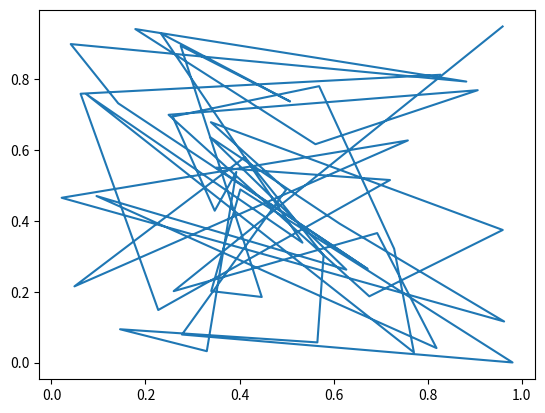
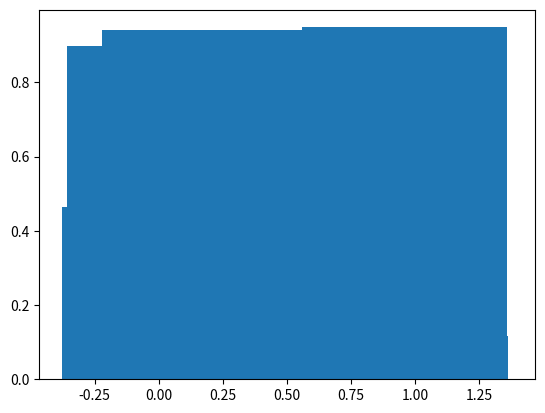
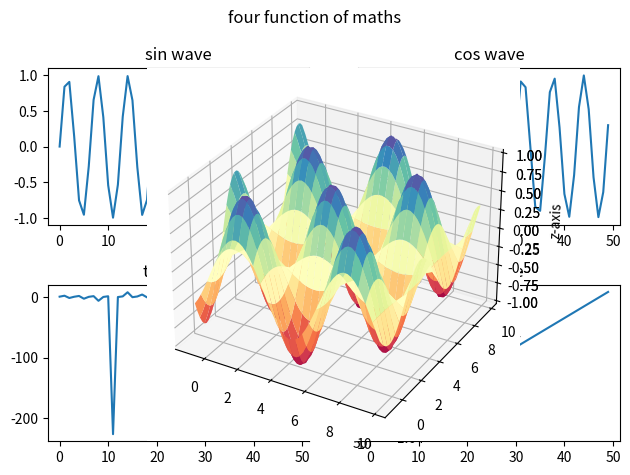

Python code for these plots, in order:

import numpy as np
import matplotlib.pyplot as plt



x_data  = np.random.random(2050)*100
y_data  = np.random.random(2050)*100


# SCATTER GRAPH 

print (x_data)
print (y_data)
plt.scatter(x_data ,y_data  )
# plt.scatter(x_data ,y_data , c="blue" ,s=150, marker="*" alpha=0.3 )



weight = [ 75,78,73,82,70, 85, 78,73,70,82,84,75,79,71.,76]
years = [2010 + i for i in range(15)] 

# PLOT GRAPH

plt.plot(years,weight)

plt.plot(years,weight  , "r--", lw="2")
plt.xlabel("years")
plt.ylabel("weight")

plt.bar(years,weight)

plt.hist(weight)
plt.pie(years,weight)





# PIE CHART 



langs = ["python ","c++", "c#","java"]
votes = ["42 ","25", "19","6"]
explodes =[0,0.1,0,0.1]


# plt.pie(votes , labels=langs ,explode=explodes,autopct="%0.2f%%", pctdistance=1.3  , startangle=180 )
plt.pie(votes , labels=langs )
plt.title("votes to the different languages ")





x1 = np.random.random(50)
y1 = np.random.random(50)
plt.figure(1)

plt.scatter(x1,y1)

plt.figure(2)
plt.plot(x1 ,y1)
plt.figure(3)
plt.bar(x1 ,y1)

# MULTIPLE GRAPH IN SINGLE WINDOW  


x = np.arange(50)


fig, axs = plt.subplots(2,2)
fig.suptitle('four function of maths')

axs[0,0].plot(x, np.sin(x))
axs[0,0].set_title("sin wave")


axs[0,1].plot(x, np.cos(x))
axs[0,1].set_title("cos wave")


axs[1,0].plot(x,np.tan(x))
axs[1,0].set_title("tan wave")


axs[1,1].plot(x, np.array(x))
axs[1,1].set_title("log wave")
plt.tight_layout()
# plt.savefig("fourplots.png",dpi="300")



# 3D GRAPH 


x1 = np.arange(0,50,0.01)
y1 = np.sin(np.random.randint(50))
z1 = np.cos(x1)


axes = plt.axes(projection="3d")

axes.plot(x1,y1,z1)
axes.set_xlabel("x-axis")
axes.set_ylabel("y-axis")
axes.set_zlabel("z-axis")

# 3D MESHGRID VIEW

axes = plt.axes(projection="3d")

x = np.arange(-1,10,.2)
y = np.arange(-1,10,.2)

a , b = np.meshgrid(x,y)

c = np.sin(a) * np.cos(b)
axes.plot_surface(a,b,c , cmap="Spectral")
plt.show()


